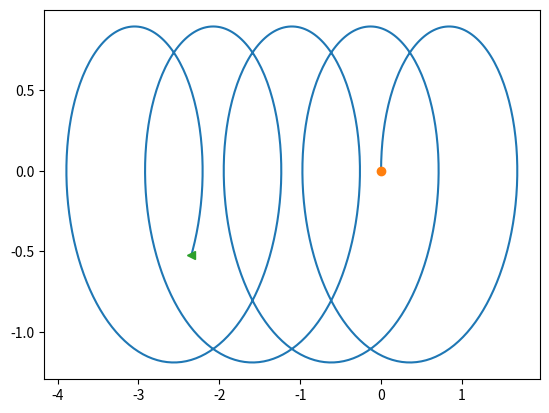

Python code for this plot:
#!/usr/bin/env python
# -*- coding: utf-8 -*-

import numpy as np
from scipy.integrate import odeint
import matplotlib.pyplot as plt

global q,m


def BField(x):
  """Campo magnético"""
  B0 = 1
  return B0*(1+0.566*x[1])


def Motion(Q,t):
  """ Equações do movimento
  
  Nota: Com os valores usados, rL / (grad(B)/B) == coeficiente de Q[1] que tem de ser << 1 para a aproximação ser válida.
  """
  global q,m
  
  q_m = q/m
  #B = BField(Q[:2]) # (x,y)
  B = 1*(1+0.266*Q[1])
  v = Q[2:]
  
  dq = v
  dv = q_m*np.array([v[1],-v[0]])*B
  
  return dq[0], dq[1], dv[0], dv[1]


def main():
  
  global q,m

  m = 1; q = 1

  r0 = np.zeros(2)
  v0 = np.array([0,1])
  rL = m/q*np.sqrt(np.dot(v0,v0))/BField(r0)
  Q0 = np.concatenate((r0,v0))
  
  tf = 30
  NPts = 1000;
  tspan = np.linspace(0,tf,NPts)
  
  Q = odeint(Motion, Q0, tspan, rtol=1e-12, atol=1e-14)
  
  #plt.figure()
  plt.plot(Q[:,0],Q[:,1], r0[0],r0[1],'o',Q[-1,0],Q[-1,1],'<')
  #plt.savefig('B1.png')
  plt.show()


if __name__ == "__main__":
  main()
